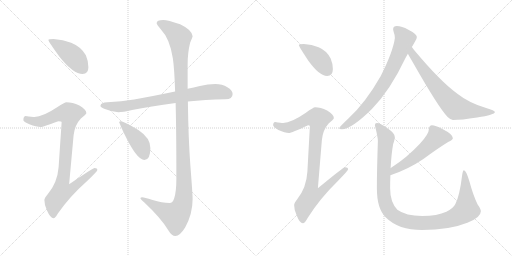
t = 0.00 s
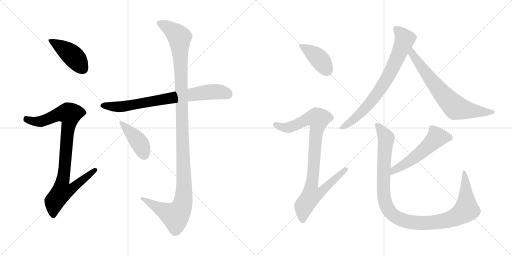
t = 1.91 s
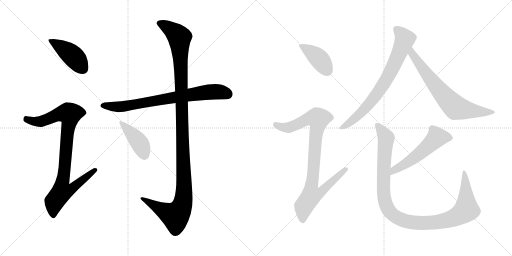
t = 3.82 s
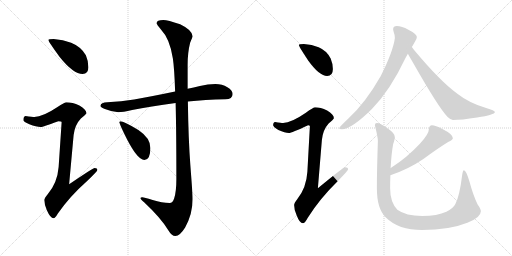
t = 5.73 s
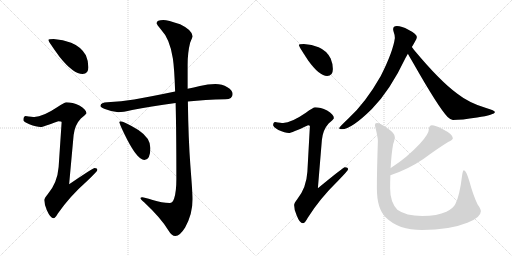
t = 7.63 s
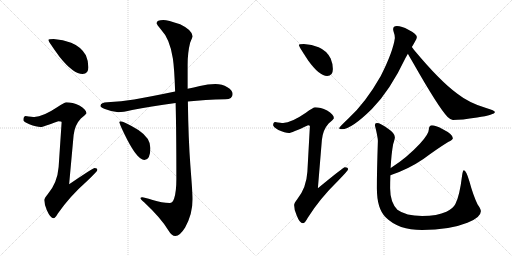
t = 9.54 s

The animated SVG that drew these frames (rendered in a browser with its animation timeline set to each time). Animation: 11 CSS @keyframes rules; one cycle of 9.54 s.

<svg version="1.1" viewBox="0 0 2048 1024" xmlns="http://www.w3.org/2000/svg">
  <g stroke="lightgray" stroke-dasharray="1,1" stroke-width="1" transform="scale(4, 4)">
    <line x1="0" y1="0" x2="256" y2="256"></line>
    <line x1="256" y1="0" x2="0" y2="256"></line>
    <line x1="128" y1="0" x2="128" y2="256"></line>
    <line x1="0" y1="128" x2="256" y2="128"></line>
    <line x1="256" y1="0" x2="512" y2="256"></line>
    <line x1="512" y1="0" x2="256" y2="256"></line>
    <line x1="384" y1="0" x2="384" y2="256"></line>
    <line x1="256" y1="128" x2="512" y2="128"></line>
  </g>
<g transform="scale(1, -1) translate(0, -850)">
   <style type="text/css">
    @keyframes keyframes0 {
      from {
       stroke: black;
       stroke-dashoffset: 436;
       stroke-width: 128;
       }
       59% {
       animation-timing-function: step-end;
       stroke: black;
       stroke-dashoffset: 0;
       stroke-width: 128;
       }
       to {
       stroke: black;
       stroke-width: 1024;
       }
       }
       #make-me-a-hanzi-animation-0 {
         animation: keyframes0 0.604818s both;
         animation-delay: 0.000000s;
         animation-timing-function: linear;
       }
    @keyframes keyframes1 {
      from {
       stroke: black;
       stroke-dashoffset: 927;
       stroke-width: 128;
       }
       75% {
       animation-timing-function: step-end;
       stroke: black;
       stroke-dashoffset: 0;
       stroke-width: 128;
       }
       to {
       stroke: black;
       stroke-width: 1024;
       }
       }
       #make-me-a-hanzi-animation-1 {
         animation: keyframes1 1.004395s both;
         animation-delay: 0.604818s;
         animation-timing-function: linear;
       }
    @keyframes keyframes2 {
      from {
       stroke: black;
       stroke-dashoffset: 765;
       stroke-width: 128;
       }
       71% {
       animation-timing-function: step-end;
       stroke: black;
       stroke-dashoffset: 0;
       stroke-width: 128;
       }
       to {
       stroke: black;
       stroke-width: 1024;
       }
       }
       #make-me-a-hanzi-animation-2 {
         animation: keyframes2 0.872559s both;
         animation-delay: 1.609213s;
         animation-timing-function: linear;
       }
    @keyframes keyframes3 {
      from {
       stroke: black;
       stroke-dashoffset: 1231;
       stroke-width: 128;
       }
       80% {
       animation-timing-function: step-end;
       stroke: black;
       stroke-dashoffset: 0;
       stroke-width: 128;
       }
       to {
       stroke: black;
       stroke-width: 1024;
       }
       }
       #make-me-a-hanzi-animation-3 {
         animation: keyframes3 1.251790s both;
         animation-delay: 2.481772s;
         animation-timing-function: linear;
       }
    @keyframes keyframes4 {
      from {
       stroke: black;
       stroke-dashoffset: 420;
       stroke-width: 128;
       }
       58% {
       animation-timing-function: step-end;
       stroke: black;
       stroke-dashoffset: 0;
       stroke-width: 128;
       }
       to {
       stroke: black;
       stroke-width: 1024;
       }
       }
       #make-me-a-hanzi-animation-4 {
         animation: keyframes4 0.591797s both;
         animation-delay: 3.733562s;
         animation-timing-function: linear;
       }
    @keyframes keyframes5 {
      from {
       stroke: black;
       stroke-dashoffset: 410;
       stroke-width: 128;
       }
       57% {
       animation-timing-function: step-end;
       stroke: black;
       stroke-dashoffset: 0;
       stroke-width: 128;
       }
       to {
       stroke: black;
       stroke-width: 1024;
       }
       }
       #make-me-a-hanzi-animation-5 {
         animation: keyframes5 0.583659s both;
         animation-delay: 4.325359s;
         animation-timing-function: linear;
       }
    @keyframes keyframes6 {
      from {
       stroke: black;
       stroke-dashoffset: 919;
       stroke-width: 128;
       }
       75% {
       animation-timing-function: step-end;
       stroke: black;
       stroke-dashoffset: 0;
       stroke-width: 128;
       }
       to {
       stroke: black;
       stroke-width: 1024;
       }
       }
       #make-me-a-hanzi-animation-6 {
         animation: keyframes6 0.997884s both;
         animation-delay: 4.909018s;
         animation-timing-function: linear;
       }
    @keyframes keyframes7 {
      from {
       stroke: black;
       stroke-dashoffset: 758;
       stroke-width: 128;
       }
       71% {
       animation-timing-function: step-end;
       stroke: black;
       stroke-dashoffset: 0;
       stroke-width: 128;
       }
       to {
       stroke: black;
       stroke-width: 1024;
       }
       }
       #make-me-a-hanzi-animation-7 {
         animation: keyframes7 0.866862s both;
         animation-delay: 5.906902s;
         animation-timing-function: linear;
       }
    @keyframes keyframes8 {
      from {
       stroke: black;
       stroke-dashoffset: 704;
       stroke-width: 128;
       }
       70% {
       animation-timing-function: step-end;
       stroke: black;
       stroke-dashoffset: 0;
       stroke-width: 128;
       }
       to {
       stroke: black;
       stroke-width: 1024;
       }
       }
       #make-me-a-hanzi-animation-8 {
         animation: keyframes8 0.822917s both;
         animation-delay: 6.773764s;
         animation-timing-function: linear;
       }
    @keyframes keyframes9 {
      from {
       stroke: black;
       stroke-dashoffset: 544;
       stroke-width: 128;
       }
       64% {
       animation-timing-function: step-end;
       stroke: black;
       stroke-dashoffset: 0;
       stroke-width: 128;
       }
       to {
       stroke: black;
       stroke-width: 1024;
       }
       }
       #make-me-a-hanzi-animation-9 {
         animation: keyframes9 0.692708s both;
         animation-delay: 7.596681s;
         animation-timing-function: linear;
       }
    @keyframes keyframes10 {
      from {
       stroke: black;
       stroke-dashoffset: 1101;
       stroke-width: 128;
       }
       78% {
       animation-timing-function: step-end;
       stroke: black;
       stroke-dashoffset: 0;
       stroke-width: 128;
       }
       to {
       stroke: black;
       stroke-width: 1024;
       }
       }
       #make-me-a-hanzi-animation-10 {
         animation: keyframes10 1.145996s both;
         animation-delay: 8.289389s;
         animation-timing-function: linear;
       }
</style>
<path d="M 214.5 694.0 Q 193.5 694.0 193.5 690.0 Q 193.5 684.0 239.5 621.0 Q 293.5 554.0 330.5 554.0 Q 353.5 554.0 353.5 581.0 Q 353.5 606.0 343.5 629.0 Q 324.5 663.0 284.5 679.0 Q 252.5 692.0 214.5 694.0 Z" fill="lightgray"></path> 
<path d="M 265.5 441.0 Q 259.5 441.0 228.5 421.0 Q 171.5 383.0 137.5 382.0 Q 130.5 382.0 101.5 386.0 Q 93.5 384.0 93.5 369.0 Q 93.5 364.0 117.5 353.0 Q 145.5 342.0 162.5 342.0 Q 171.5 342.0 233.5 365.0 Q 246.5 365.0 246.5 361.0 L 234.5 182.0 Q 229.5 119.0 191.5 74.0 Q 177.5 58.0 177.5 50.0 Q 177.5 30.0 187.5 9.0 Q 201.5 -23.0 214.5 -23.0 Q 220.5 -23.0 231.5 -4.0 Q 278.5 64.0 348.5 126.0 Q 389.5 165.0 389.5 170.0 Q 389.5 178.0 378.5 178.0 Q 372.5 178.0 276.5 113.0 L 294.5 310.0 Q 299.5 351.0 323.5 376.0 Q 345.5 394.0 345.5 397.0 Q 345.5 412.0 317.5 428.0 Q 289.5 441.0 265.5 441.0 Z" fill="lightgray"></path> 
<path d="M 861.5 514.0 Q 831.5 514.0 799.5 506.0 Q 774.5 500.0 750.5 495.0 L 700.5 484.0 Q 609.5 465.0 536.5 452.0 Q 485.5 444.0 429.5 441.0 Q 403.5 441.0 401.5 426.0 Q 403.5 421.0 419.5 414.0 Q 446.5 403.0 473.5 401.0 Q 490.5 401.0 528.5 410.0 Q 600.5 424.0 702.5 438.0 L 751.5 444.0 Q 819.5 451.0 901.5 453.0 Q 930.5 453.0 930.5 474.0 Q 930.5 489.0 909.5 501.0 Q 888.5 514.0 861.5 514.0 Z" fill="lightgray"></path> 
<path d="M 750.5 495.0 L 750.5 591.0 Q 750.5 640.0 760.5 679.0 Q 770.5 703.0 770.5 705.0 Q 768.5 730.0 720.5 753.0 Q 670.5 770.0 653.5 770.0 Q 626.5 770.0 626.5 757.0 Q 626.5 753.0 644.5 731.0 Q 679.5 695.0 691.5 616.0 Q 697.5 575.0 700.5 484.0 L 702.5 438.0 Q 705.5 322.0 705.5 135.0 Q 705.5 83.0 696.5 56.0 Q 690.5 38.0 678.5 38.0 Q 648.5 38.0 610.5 50.0 Q 575.5 61.0 569.5 61.0 Q 561.5 61.0 561.5 57.0 Q 561.5 54.0 577.5 40.0 Q 644.5 -23.0 672.5 -70.0 Q 686.5 -94.0 701.5 -94.0 Q 719.5 -94.0 740.5 -60.0 Q 770.5 -6.0 770.5 54.0 Q 770.5 72.0 761.5 188.0 Q 753.5 293.0 751.5 444.0 L 750.5 495.0 Z" fill="lightgray"></path> 
<path d="M 481.5 365.0 Q 477.5 365.0 477.5 361.0 Q 477.5 356.0 496.5 316.0 Q 547.5 210.0 577.5 210.0 Q 601.5 210.0 601.5 258.0 Q 601.5 298.0 553.5 330.0 Q 495.5 365.0 481.5 365.0 Z" fill="lightgray"></path> 
<path d="M 1215.5 674.0 Q 1195.5 674.0 1195.5 670.0 Q 1195.5 664.0 1233.5 607.0 Q 1277.5 546.0 1308.5 546.0 Q 1331.5 546.0 1331.5 574.0 Q 1331.5 595.0 1322.5 616.0 Q 1307.5 647.0 1274.5 661.0 Q 1247.5 672.0 1215.5 674.0 Z" fill="lightgray"></path> 
<path d="M 1260.5 421.0 Q 1253.5 421.0 1223.5 399.0 Q 1165.5 359.0 1132.5 358.0 Q 1125.5 358.0 1100.5 362.0 Q 1092.5 361.0 1092.5 349.0 Q 1092.5 343.0 1113.5 330.0 Q 1140.5 318.0 1155.5 318.0 Q 1165.5 318.0 1232.5 349.0 Q 1239.5 349.0 1239.5 345.0 L 1229.5 163.0 Q 1225.5 99.0 1189.5 54.0 Q 1176.5 38.0 1176.5 30.0 Q 1176.5 10.0 1186.5 -11.0 Q 1198.5 -43.0 1211.5 -43.0 Q 1219.5 -43.0 1230.5 -22.0 Q 1278.5 55.0 1350.5 125.0 Q 1392.5 168.0 1392.5 173.0 Q 1392.5 181.0 1379.5 181.0 Q 1373.5 181.0 1271.5 97.0 L 1287.5 290.0 Q 1291.5 331.0 1314.5 356.0 Q 1335.5 374.0 1335.5 377.0 Q 1335.5 392.0 1308.5 408.0 Q 1281.5 421.0 1260.5 421.0 Z" fill="lightgray"></path> 
<path d="M 1587.5 746.0 Q 1572.5 746.0 1572.5 733.0 Q 1572.5 731.0 1574.5 723.0 Q 1579.5 710.0 1579.5 698.0 Q 1572.5 644.0 1522.5 545.0 Q 1461.5 438.0 1393.5 376.0 Q 1356.5 341.0 1356.5 337.0 Q 1356.5 333.0 1367.5 333.0 Q 1405.5 333.0 1487.5 414.0 Q 1560.5 488.0 1622.5 619.0 Q 1626.5 626.0 1631.5 635.0 L 1647.5 662.0 Q 1653.5 672.0 1658.5 681.0 Q 1667.5 694.0 1667.5 702.0 Q 1667.5 714.0 1633.5 731.0 Q 1606.5 746.0 1587.5 746.0 Z" fill="lightgray"></path> 
<path d="M 1631.5 635.0 Q 1638.5 622.0 1650.5 602.0 Q 1754.5 419.0 1790.5 382.0 Q 1803.5 370.0 1811.5 370.0 Q 1845.5 370.0 1908.5 380.0 Q 1979.5 391.0 1979.5 402.0 Q 1979.5 408.0 1944.5 418.0 Q 1876.5 438.0 1829.5 475.0 Q 1759.5 526.0 1655.5 651.0 Q 1652.5 656.0 1647.5 662.0 C 1629.5 686.0 1616.5 661.0 1631.5 635.0 Z" fill="lightgray"></path> 
<path d="M 1727.5 349.0 Q 1722.5 349.0 1718.5 344.0 Q 1715.5 339.0 1715.5 333.0 Q 1715.5 314.0 1679.5 275.0 Q 1628.5 220.0 1564.5 179.0 L 1562.5 178.0 C 1536.5 162.0 1533.5 139.0 1561.5 149.0 Q 1633.5 173.0 1693.5 214.0 Q 1747.5 254.0 1792.5 282.0 Q 1811.5 291.0 1811.5 297.0 Q 1811.5 313.0 1769.5 334.0 Q 1741.5 349.0 1727.5 349.0 Z" fill="lightgray"></path> 
<path d="M 1562.5 178.0 Q 1565.5 235.0 1572.5 273.0 Q 1579.5 295.0 1579.5 301.0 Q 1579.5 317.0 1552.5 335.0 Q 1521.5 358.0 1507.5 358.0 Q 1499.5 358.0 1499.5 349.0 Q 1511.5 301.0 1511.5 286.0 Q 1507.5 166.0 1507.5 97.0 Q 1507.5 14.0 1543.5 -20.0 Q 1593.5 -70.0 1688.5 -70.0 Q 1797.5 -70.0 1869.5 -41.0 Q 1923.5 -20.0 1923.5 5.0 Q 1923.5 14.0 1910.5 32.0 Q 1892.5 69.0 1877.5 125.0 Q 1864.5 169.0 1855.5 169.0 Q 1851.5 169.0 1848.5 149.0 Q 1838.5 66.0 1821.5 34.0 Q 1812.5 16.0 1785.5 3.0 Q 1749.5 -14.0 1688.5 -14.0 Q 1623.5 -14.0 1589.5 11.0 Q 1560.5 41.0 1560.5 97.0 Q 1560.5 123.0 1561.5 149.0 L 1562.5 178.0 Z" fill="lightgray"></path> 
      <clipPath id="make-me-a-hanzi-clip-0">
      <path d="M 214.5 694.0 Q 193.5 694.0 193.5 690.0 Q 193.5 684.0 239.5 621.0 Q 293.5 554.0 330.5 554.0 Q 353.5 554.0 353.5 581.0 Q 353.5 606.0 343.5 629.0 Q 324.5 663.0 284.5 679.0 Q 252.5 692.0 214.5 694.0 Z" fill="lightgray"></path>
      </clipPath>
      <path clip-path="url(#make-me-a-hanzi-clip-0)" d="M 197.5 689.0 L 284.5 633.0 L 332.5 574.0 " fill="none" id="make-me-a-hanzi-animation-0" stroke-dasharray="308 616" stroke-linecap="round"></path>

      <clipPath id="make-me-a-hanzi-clip-1">
      <path d="M 265.5 441.0 Q 259.5 441.0 228.5 421.0 Q 171.5 383.0 137.5 382.0 Q 130.5 382.0 101.5 386.0 Q 93.5 384.0 93.5 369.0 Q 93.5 364.0 117.5 353.0 Q 145.5 342.0 162.5 342.0 Q 171.5 342.0 233.5 365.0 Q 246.5 365.0 246.5 361.0 L 234.5 182.0 Q 229.5 119.0 191.5 74.0 Q 177.5 58.0 177.5 50.0 Q 177.5 30.0 187.5 9.0 Q 201.5 -23.0 214.5 -23.0 Q 220.5 -23.0 231.5 -4.0 Q 278.5 64.0 348.5 126.0 Q 389.5 165.0 389.5 170.0 Q 389.5 178.0 378.5 178.0 Q 372.5 178.0 276.5 113.0 L 294.5 310.0 Q 299.5 351.0 323.5 376.0 Q 345.5 394.0 345.5 397.0 Q 345.5 412.0 317.5 428.0 Q 289.5 441.0 265.5 441.0 Z" fill="lightgray"></path>
      </clipPath>
      <path clip-path="url(#make-me-a-hanzi-clip-1)" d="M 104.5 373.0 L 161.5 364.0 L 235.5 393.0 L 278.5 394.0 L 250.5 123.0 L 288.5 120.0 L 297.5 107.0 L 278.5 89.0 L 247.5 83.0 L 217.5 44.0 L 213.5 -13.0 " fill="none" id="make-me-a-hanzi-animation-1" stroke-dasharray="799 1598" stroke-linecap="round"></path>

      <clipPath id="make-me-a-hanzi-clip-2">
      <path d="M 861.5 514.0 Q 831.5 514.0 799.5 506.0 Q 774.5 500.0 750.5 495.0 L 700.5 484.0 Q 609.5 465.0 536.5 452.0 Q 485.5 444.0 429.5 441.0 Q 403.5 441.0 401.5 426.0 Q 403.5 421.0 419.5 414.0 Q 446.5 403.0 473.5 401.0 Q 490.5 401.0 528.5 410.0 Q 600.5 424.0 702.5 438.0 L 751.5 444.0 Q 819.5 451.0 901.5 453.0 Q 930.5 453.0 930.5 474.0 Q 930.5 489.0 909.5 501.0 Q 888.5 514.0 861.5 514.0 Z" fill="lightgray"></path>
      </clipPath>
      <path clip-path="url(#make-me-a-hanzi-clip-2)" d="M 409.5 429.0 L 499.5 425.0 L 827.5 481.0 L 883.5 482.0 L 912.5 473.0 " fill="none" id="make-me-a-hanzi-animation-2" stroke-dasharray="637 1274" stroke-linecap="round"></path>

      <clipPath id="make-me-a-hanzi-clip-3">
      <path d="M 750.5 495.0 L 750.5 591.0 Q 750.5 640.0 760.5 679.0 Q 770.5 703.0 770.5 705.0 Q 768.5 730.0 720.5 753.0 Q 670.5 770.0 653.5 770.0 Q 626.5 770.0 626.5 757.0 Q 626.5 753.0 644.5 731.0 Q 679.5 695.0 691.5 616.0 Q 697.5 575.0 700.5 484.0 L 702.5 438.0 Q 705.5 322.0 705.5 135.0 Q 705.5 83.0 696.5 56.0 Q 690.5 38.0 678.5 38.0 Q 648.5 38.0 610.5 50.0 Q 575.5 61.0 569.5 61.0 Q 561.5 61.0 561.5 57.0 Q 561.5 54.0 577.5 40.0 Q 644.5 -23.0 672.5 -70.0 Q 686.5 -94.0 701.5 -94.0 Q 719.5 -94.0 740.5 -60.0 Q 770.5 -6.0 770.5 54.0 Q 770.5 72.0 761.5 188.0 Q 753.5 293.0 751.5 444.0 L 750.5 495.0 Z" fill="lightgray"></path>
      </clipPath>
      <path clip-path="url(#make-me-a-hanzi-clip-3)" d="M 636.5 757.0 L 684.5 732.0 L 718.5 701.0 L 734.5 56.0 L 721.5 12.0 L 700.5 -13.0 L 566.5 56.0 " fill="none" id="make-me-a-hanzi-animation-3" stroke-dasharray="1103 2206" stroke-linecap="round"></path>

      <clipPath id="make-me-a-hanzi-clip-4">
      <path d="M 481.5 365.0 Q 477.5 365.0 477.5 361.0 Q 477.5 356.0 496.5 316.0 Q 547.5 210.0 577.5 210.0 Q 601.5 210.0 601.5 258.0 Q 601.5 298.0 553.5 330.0 Q 495.5 365.0 481.5 365.0 Z" fill="lightgray"></path>
      </clipPath>
      <path clip-path="url(#make-me-a-hanzi-clip-4)" d="M 482.5 360.0 L 556.5 280.0 L 577.5 229.0 " fill="none" id="make-me-a-hanzi-animation-4" stroke-dasharray="292 584" stroke-linecap="round"></path>

      <clipPath id="make-me-a-hanzi-clip-5">
      <path d="M 1215.5 674.0 Q 1195.5 674.0 1195.5 670.0 Q 1195.5 664.0 1233.5 607.0 Q 1277.5 546.0 1308.5 546.0 Q 1331.5 546.0 1331.5 574.0 Q 1331.5 595.0 1322.5 616.0 Q 1307.5 647.0 1274.5 661.0 Q 1247.5 672.0 1215.5 674.0 Z" fill="lightgray"></path>
      </clipPath>
      <path clip-path="url(#make-me-a-hanzi-clip-5)" d="M 1199.5 669.0 L 1276.5 615.0 L 1310.5 566.0 " fill="none" id="make-me-a-hanzi-animation-5" stroke-dasharray="282 564" stroke-linecap="round"></path>

      <clipPath id="make-me-a-hanzi-clip-6">
      <path d="M 1260.5 421.0 Q 1253.5 421.0 1223.5 399.0 Q 1165.5 359.0 1132.5 358.0 Q 1125.5 358.0 1100.5 362.0 Q 1092.5 361.0 1092.5 349.0 Q 1092.5 343.0 1113.5 330.0 Q 1140.5 318.0 1155.5 318.0 Q 1165.5 318.0 1232.5 349.0 Q 1239.5 349.0 1239.5 345.0 L 1229.5 163.0 Q 1225.5 99.0 1189.5 54.0 Q 1176.5 38.0 1176.5 30.0 Q 1176.5 10.0 1186.5 -11.0 Q 1198.5 -43.0 1211.5 -43.0 Q 1219.5 -43.0 1230.5 -22.0 Q 1278.5 55.0 1350.5 125.0 Q 1392.5 168.0 1392.5 173.0 Q 1392.5 181.0 1379.5 181.0 Q 1373.5 181.0 1271.5 97.0 L 1287.5 290.0 Q 1291.5 331.0 1314.5 356.0 Q 1335.5 374.0 1335.5 377.0 Q 1335.5 392.0 1308.5 408.0 Q 1281.5 421.0 1260.5 421.0 Z" fill="lightgray"></path>
      </clipPath>
      <path clip-path="url(#make-me-a-hanzi-clip-6)" d="M 1103.5 351.0 L 1128.5 341.0 L 1157.5 340.0 L 1228.5 374.0 L 1272.5 375.0 L 1246.5 107.0 L 1284.5 103.0 L 1292.5 94.0 L 1272.5 74.0 L 1243.5 66.0 L 1215.5 25.0 L 1210.5 -32.0 " fill="none" id="make-me-a-hanzi-animation-6" stroke-dasharray="791 1582" stroke-linecap="round"></path>

      <clipPath id="make-me-a-hanzi-clip-7">
      <path d="M 1587.5 746.0 Q 1572.5 746.0 1572.5 733.0 Q 1572.5 731.0 1574.5 723.0 Q 1579.5 710.0 1579.5 698.0 Q 1572.5 644.0 1522.5 545.0 Q 1461.5 438.0 1393.5 376.0 Q 1356.5 341.0 1356.5 337.0 Q 1356.5 333.0 1367.5 333.0 Q 1405.5 333.0 1487.5 414.0 Q 1560.5 488.0 1622.5 619.0 Q 1626.5 626.0 1631.5 635.0 L 1647.5 662.0 Q 1653.5 672.0 1658.5 681.0 Q 1667.5 694.0 1667.5 702.0 Q 1667.5 714.0 1633.5 731.0 Q 1606.5 746.0 1587.5 746.0 Z" fill="lightgray"></path>
      </clipPath>
      <path clip-path="url(#make-me-a-hanzi-clip-7)" d="M 1584.5 734.0 L 1619.5 693.0 L 1548.5 536.0 L 1465.5 421.0 L 1413.5 371.0 L 1362.5 336.0 " fill="none" id="make-me-a-hanzi-animation-7" stroke-dasharray="630 1260" stroke-linecap="round"></path>

      <clipPath id="make-me-a-hanzi-clip-8">
      <path d="M 1631.5 635.0 Q 1638.5 622.0 1650.5 602.0 Q 1754.5 419.0 1790.5 382.0 Q 1803.5 370.0 1811.5 370.0 Q 1845.5 370.0 1908.5 380.0 Q 1979.5 391.0 1979.5 402.0 Q 1979.5 408.0 1944.5 418.0 Q 1876.5 438.0 1829.5 475.0 Q 1759.5 526.0 1655.5 651.0 Q 1652.5 656.0 1647.5 662.0 C 1629.5 686.0 1616.5 661.0 1631.5 635.0 Z" fill="lightgray"></path>
      </clipPath>
      <path clip-path="url(#make-me-a-hanzi-clip-8)" d="M 1646.5 653.0 L 1653.5 628.0 L 1685.5 581.0 L 1768.5 476.0 L 1820.5 421.0 L 1917.5 402.0 L 1974.5 402.0 " fill="none" id="make-me-a-hanzi-animation-8" stroke-dasharray="576 1152" stroke-linecap="round"></path>

      <clipPath id="make-me-a-hanzi-clip-9">
      <path d="M 1727.5 349.0 Q 1722.5 349.0 1718.5 344.0 Q 1715.5 339.0 1715.5 333.0 Q 1715.5 314.0 1679.5 275.0 Q 1628.5 220.0 1564.5 179.0 L 1562.5 178.0 C 1536.5 162.0 1533.5 139.0 1561.5 149.0 Q 1633.5 173.0 1693.5 214.0 Q 1747.5 254.0 1792.5 282.0 Q 1811.5 291.0 1811.5 297.0 Q 1811.5 313.0 1769.5 334.0 Q 1741.5 349.0 1727.5 349.0 Z" fill="lightgray"></path>
      </clipPath>
      <path clip-path="url(#make-me-a-hanzi-clip-9)" d="M 1802.5 299.0 L 1747.5 301.0 L 1651.5 214.0 L 1576.5 169.0 L 1567.5 156.0 " fill="none" id="make-me-a-hanzi-animation-9" stroke-dasharray="416 832" stroke-linecap="round"></path>

      <clipPath id="make-me-a-hanzi-clip-10">
      <path d="M 1562.5 178.0 Q 1565.5 235.0 1572.5 273.0 Q 1579.5 295.0 1579.5 301.0 Q 1579.5 317.0 1552.5 335.0 Q 1521.5 358.0 1507.5 358.0 Q 1499.5 358.0 1499.5 349.0 Q 1511.5 301.0 1511.5 286.0 Q 1507.5 166.0 1507.5 97.0 Q 1507.5 14.0 1543.5 -20.0 Q 1593.5 -70.0 1688.5 -70.0 Q 1797.5 -70.0 1869.5 -41.0 Q 1923.5 -20.0 1923.5 5.0 Q 1923.5 14.0 1910.5 32.0 Q 1892.5 69.0 1877.5 125.0 Q 1864.5 169.0 1855.5 169.0 Q 1851.5 169.0 1848.5 149.0 Q 1838.5 66.0 1821.5 34.0 Q 1812.5 16.0 1785.5 3.0 Q 1749.5 -14.0 1688.5 -14.0 Q 1623.5 -14.0 1589.5 11.0 Q 1560.5 41.0 1560.5 97.0 Q 1560.5 123.0 1561.5 149.0 L 1562.5 178.0 Z" fill="lightgray"></path>
      </clipPath>
      <path clip-path="url(#make-me-a-hanzi-clip-10)" d="M 1509.5 348.0 L 1544.5 298.0 L 1533.5 115.0 L 1540.5 41.0 L 1559.5 3.0 L 1596.5 -25.0 L 1647.5 -40.0 L 1732.5 -40.0 L 1803.5 -26.0 L 1848.5 -3.0 L 1865.5 11.0 L 1862.5 131.0 L 1856.5 165.0 " fill="none" id="make-me-a-hanzi-animation-10" stroke-dasharray="973 1946" stroke-linecap="round"></path>

</g>
</svg>
